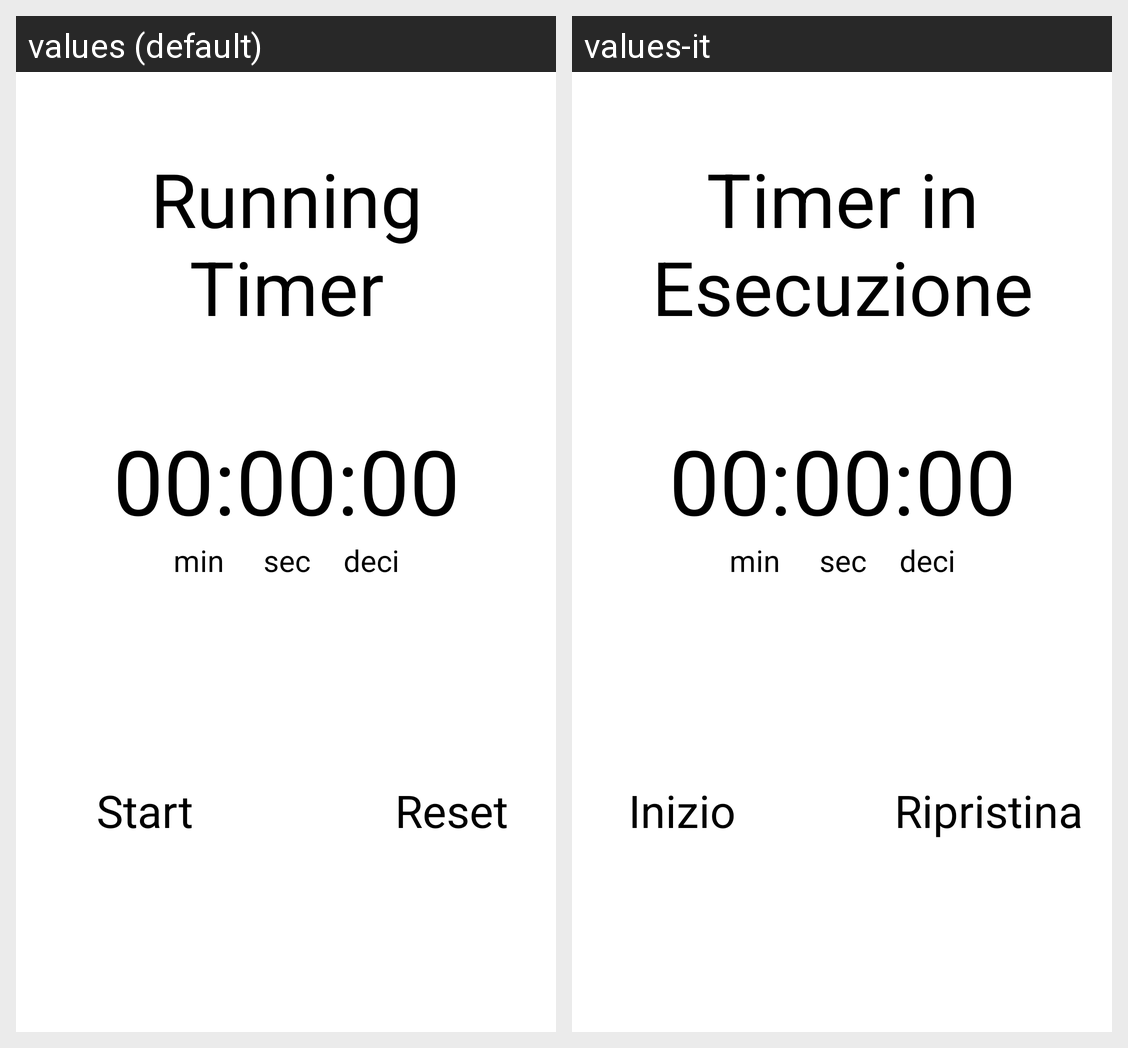

The same Android screen rendered under two of its app's locales, left to right. List the strings drawn on it with the default value and each locale's translation.
Android screen res/layout/activity_timer.xml rendered under 2 locales, left to right: values (default), values-it. Device: Nexus 5 (rendered at 1080×1920; each locale shown at half size, 540×960, under a caption strip naming it); theme RunAppLight.
Strings drawn on this screen, with the default value and each locale's value (text and hints the layout hard-codes, and strings that could not be matched under every locale, appear in the picture but are not listed):

timer_title
  values: Running Timer
  values-it: Timer in Esecuzione

timer_default_value
  values: 00:00:00
  values-it: 00:00:00

timer_label
  values: min				sec				deci
  values-it: min				sec				deci

timer_start
  values: Start
  values-it: Inizio

timer_reset
  values: Reset
  values-it: Ripristina
